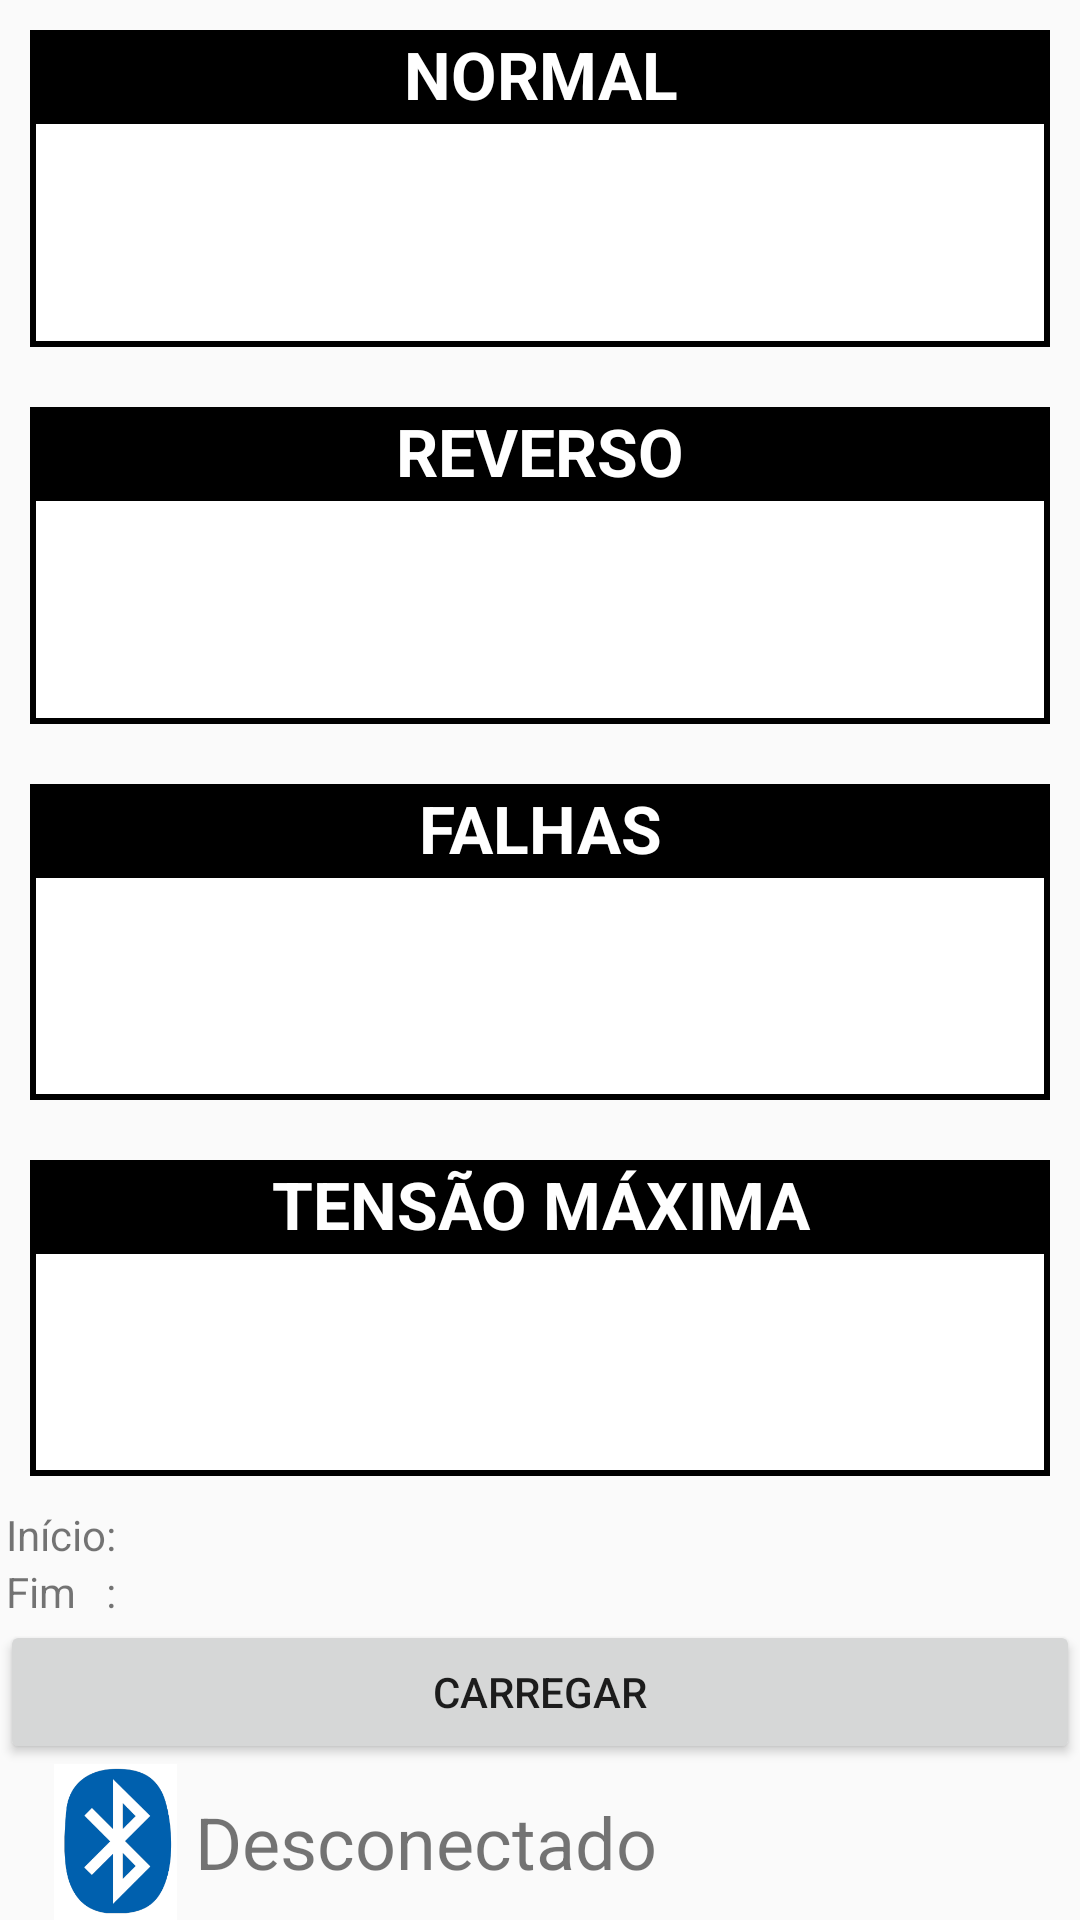

Layout XML and referenced resources for this Android screen:
<!-- AndroidManifest.xml: application theme AppTheme -->
<!-- res/layout/activity_main.xml -->
<?xml version="1.0" encoding="utf-8"?>

<androidx.constraintlayout.widget.ConstraintLayout xmlns:android="http://schemas.android.com/apk/res/android"
    xmlns:app="http://schemas.android.com/apk/res-auto"
    xmlns:tools="http://schemas.android.com/tools"
    android:layout_width="match_parent"
    android:layout_height="match_parent"
    tools:context=".MainActivity">

    <LinearLayout
        android:layout_width="match_parent"
        android:layout_height="match_parent"
        android:orientation="vertical"
        tools:layout_editor_absoluteX="1dp"
        tools:layout_editor_absoluteY="1dp">

        <ImageView
            android:id="@+id/imageView3"
            android:layout_width="match_parent"
            android:layout_height="match_parent"
            android:layout_weight="1"
            android:visibility="gone"
            app:srcCompat="@drawable/cptm" />

        <TextView
            android:id="@+id/tvMsgBox"
            android:layout_width="match_parent"
            android:layout_height="match_parent"
            android:layout_weight="1"
            android:text=""
            android:gravity="center"
            android:visibility="gone"
            android:scrollbars="vertical" />

        <TableLayout
            android:layout_width="match_parent"
            android:layout_height="match_parent"
            android:layout_margin="10dp"
            android:background="#000000"
            android:layout_weight="1">

            <TableRow
                android:layout_width="match_parent"
                android:layout_height="match_parent" >

                <TextView
                    android:layout_width="match_parent"
                    android:layout_height="match_parent"
                    android:layout_weight="1"
                    android:text="NORMAL"
                    android:background="#000000"
                    android:gravity="center"
                    android:scrollbars="vertical"
                    android:textAppearance="@style/TextAppearance.AppCompat.Large"
                    android:textColor="#FFFFFF"
                    android:textStyle="bold" />
            </TableRow>

            <TableRow
                android:layout_width="match_parent"
                android:layout_height="match_parent"
                android:layout_weight="1"
                >

                <TextView
                    android:id="@+id/val1"
                    android:layout_width="match_parent"
                    android:layout_height="match_parent"
                    android:layout_margin="2dp"
                    android:layout_weight="1"
                    android:background="#FFFFFF"
                    android:gravity="center"
                    android:scrollbars="vertical"
                    android:text=""
                    android:textAppearance="@style/TextAppearance.AppCompat.Large"
                    android:textColor="#000000"
                    android:textStyle="bold" />
            </TableRow>
        </TableLayout>

        <TableLayout
            android:layout_width="match_parent"
            android:layout_height="match_parent"
            android:layout_margin="10dp"
            android:background="#000000"
            android:layout_weight="1">

            <TableRow
                android:layout_width="match_parent"
                android:layout_height="match_parent" >

                <TextView
                    android:layout_width="match_parent"
                    android:layout_height="match_parent"
                    android:layout_weight="1"
                    android:text="REVERSO"
                    android:background="#000000"
                    android:gravity="center"
                    android:scrollbars="vertical"
                    android:textAppearance="@style/TextAppearance.AppCompat.Large"
                    android:textColor="#FFFFFF"
                    android:textStyle="bold" />
            </TableRow>

            <TableRow
                android:layout_width="match_parent"
                android:layout_height="match_parent"
                android:layout_weight="1">

                <TextView
                    android:id="@+id/val2"
                    android:layout_width="match_parent"
                    android:layout_height="match_parent"
                    android:layout_weight="1"
                    android:layout_margin="2dp"
                    android:text=""
                    android:background="#FFFFFF"
                    android:gravity="center"
                    android:scrollbars="vertical"
                    android:textAppearance="@style/TextAppearance.AppCompat.Large"
                    android:textColor="#000000"
                    android:textStyle="bold" />
            </TableRow>
        </TableLayout>

        <TableLayout
            android:layout_width="match_parent"
            android:layout_height="match_parent"
            android:layout_margin="10dp"
            android:background="#000000"

            android:layout_weight="1">

            <TableRow
                android:layout_width="match_parent"
                android:layout_height="match_parent" >

                <TextView
                    android:layout_width="match_parent"
                    android:layout_height="match_parent"
                    android:layout_weight="1"
                    android:text="FALHAS"
                    android:background="#000000"
                    android:gravity="center"
                    android:scrollbars="vertical"
                    android:textAppearance="@style/TextAppearance.AppCompat.Large"
                    android:textColor="#FFFFFF"
                    android:textStyle="bold" />
            </TableRow>

            <TableRow
                android:layout_width="match_parent"
                android:layout_height="match_parent"
                android:layout_weight="1">

                <TextView
                    android:id="@+id/val3"
                    android:layout_width="match_parent"
                    android:layout_height="match_parent"
                    android:layout_weight="1"
                    android:layout_margin="2dp"
                    android:text=""
                    android:background="#FFFFFF"
                    android:gravity="center"
                    android:scrollbars="vertical"
                    android:textAppearance="@style/TextAppearance.AppCompat.Large"
                    android:textColor="#000000"
                    android:textStyle="bold" />
            </TableRow>
        </TableLayout>

        <TableLayout
            android:layout_width="match_parent"
            android:layout_height="match_parent"
            android:layout_margin="10dp"
            android:background="#000000"
            android:layout_weight="1">

            <TableRow
                android:layout_width="match_parent"
                android:layout_height="match_parent" >

                <TextView
                    android:layout_width="match_parent"
                    android:layout_height="match_parent"
                    android:layout_weight="1"
                    android:text="TENSÃO MÁXIMA"
                    android:background="#000000"
                    android:gravity="center"
                    android:scrollbars="vertical"
                    android:textAppearance="@style/TextAppearance.AppCompat.Large"
                    android:textColor="#FFFFFF"
                    android:textStyle="bold" />
            </TableRow>

            <TableRow
                android:layout_width="match_parent"
                android:layout_height="match_parent"
                android:layout_weight="1">

                <TextView
                    android:id="@+id/val4"
                    android:layout_width="match_parent"
                    android:layout_height="match_parent"
                    android:layout_weight="1"
                    android:layout_margin="2dp"
                    android:text=""
                    android:background="#FFFFFF"
                    android:gravity="center"
                    android:scrollbars="vertical"
                    android:textAppearance="@style/TextAppearance.AppCompat.Large"
                    android:textColor="#000000"
                    android:textStyle="bold" />
            </TableRow>
        </TableLayout>

        <TextView
            android:id="@+id/tvIni"
            android:layout_marginLeft="2dp"
            android:layout_width="match_parent"
            android:layout_height="wrap_content"
            android:text="Início: " />
        <TextView
            android:id="@+id/tvFim"
            android:layout_marginLeft="2dp"
            android:layout_width="match_parent"
            android:layout_height="wrap_content"
            android:text="Fim   : " />

        <Button
            android:id="@+id/btSend"
            android:layout_width="match_parent"
            android:layout_height="wrap_content"
            android:text="CARREGAR" />

        <LinearLayout
            android:layout_width="match_parent"
            android:layout_height="wrap_content"
            android:orientation="horizontal">

            <ImageView
                android:id="@+id/imageView2"
                android:layout_width="45dp"
                android:layout_height="52dp"
                android:layout_marginLeft="16dp"
                app:srcCompat="@drawable/bluetooth_ico" />

            <TextView
                android:id="@+id/tvStatus"
                android:layout_width="match_parent"
                android:layout_height="match_parent"
                android:layout_marginLeft="4dp"
                android:gravity="start|center_vertical"
                android:text="Desconectado"
                android:textSize="24dp" />
        </LinearLayout>

    </LinearLayout>
</androidx.constraintlayout.widget.ConstraintLayout>
<!-- resources referenced by this layout -->
<resources>
  <!-- drawable bluetooth_ico: png bitmap (drawable, 11354 bytes) -->
  <!-- drawable cptm: png bitmap (drawable-v24, 6432 bytes) -->
  <style name="AppTheme" parent="Theme.AppCompat.Light.DarkActionBar">
          
          <item name="colorPrimary">#ff0006</item>
          <item name="colorPrimaryDark">@color/colorPrimaryDark</item>
          <item name="colorAccent">@color/colorAccent</item>
      </style>
  <!-- not gathered from this repository: default colours our renderer supplied (Android Studio template values) -->
  <color name="colorPrimaryDark">#FF3700B3</color>
  <color name="colorAccent">#FF03DAC5</color>
</resources>
